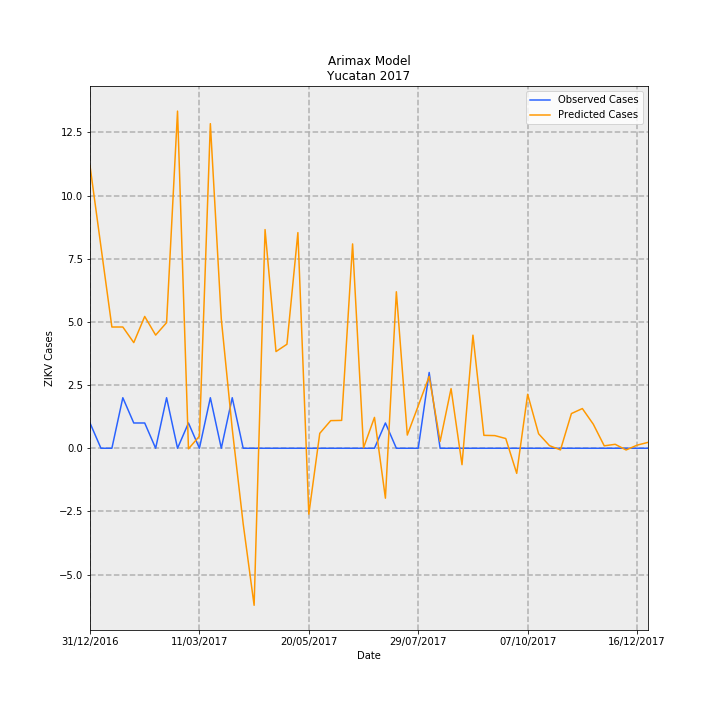

The table this chart was drawn from, first rows:
Date, predictions_incidence, observed_incidence, Predicted Cases, Observed Cases, error
31/12/2016, 0.5331, 0.04768, 11.18, 1, -10.18
07/01/2017, 0.3806, 0.0, 7.982, 0.0, -7.982
14/01/2017, 0.2288, 0.0, 4.799, 0.0, -4.799
21/01/2017, 0.2289, 0.09537, 4.8, 2, -2.8
28/01/2017, 0.1994, 0.04768, 4.182, 1, -3.182
04/02/2017, 0.2488, 0.04768, 5.217, 1, -4.217
11/02/2017, 0.2136, 0.0, 4.479, 0.0, -4.479
18/02/2017, 0.2371, 0.09537, 4.973, 2, -2.973
25/02/2017, 0.6364, 0.0, 13.35, 0.0, -13.35
04/03/2017, -0.001057, 0.04768, -0.02216, 1, 1.022
11/03/2017, 0.02277, 0.0, 0.4775, 0.0, -0.4775
18/03/2017, 0.6127, 0.09537, 12.85, 2, -10.85
25/03/2017, 0.244, 0.0, 5.117, 0.0, -5.117
01/04/2017, 0.03655, 0.09537, 0.7665, 2, 1.234
08/04/2017, -0.1425, 0.0, -2.99, 0.0, 2.99
15/04/2017, -0.2964, 0.0, -6.216, 0.0, 6.216
22/04/2017, 0.4127, 0.0, 8.655, 0.0, -8.655
29/04/2017, 0.1825, 0.0, 3.828, 0.0, -3.828
06/05/2017, 0.1963, 0.0, 4.117, 0.0, -4.117
13/05/2017, 0.407, 0.0, 8.535, 0.0, -8.535
20/05/2017, -0.1243, 0.0, -2.608, 0.0, 2.608
27/05/2017, 0.02815, 0.0, 0.5903, 0.0, -0.5903
03/06/2017, 0.05213, 0.0, 1.093, 0.0, -1.093
10/06/2017, 0.05258, 0.0, 1.103, 0.0, -1.103
17/06/2017, 0.3857, 0.0, 8.088, 0.0, -8.088
24/06/2017, 0.0008954, 0.0, 0.01878, 0.0, -0.01878
01/07/2017, 0.05823, 0.0, 1.221, 0.0, -1.221
08/07/2017, -0.09428, 0.04768, -1.977, 1, 2.977
15/07/2017, 0.2954, 0.0, 6.194, 0.0, -6.194
22/07/2017, 0.02487, 0.0, 0.5216, 0.0, -0.5216
29/07/2017, 0.08005, 0.0, 1.679, 0.0, -1.679
05/08/2017, 0.1358, 0.143, 2.847, 3.0, 0.1529
12/08/2017, 0.01285, 0.0, 0.2694, 0.0, -0.2694
19/08/2017, 0.1125, 0.0, 2.36, 0.0, -2.36
26/08/2017, -0.03104, 0.0, -0.651, 0.0, 0.651
02/09/2017, 0.2135, 0.0, 4.477, 0.0, -4.477
09/09/2017, 0.02436, 0.0, 0.5108, 0.0, -0.5108
16/09/2017, 0.02387, 0.0, 0.5006, 0.0, -0.5006
23/09/2017, 0.01836, 0.0, 0.3851, 0.0, -0.3851
30/09/2017, -0.0474, 0.0, -0.9941, 0.0, 0.9941
07/10/2017, 0.1018, 0.0, 2.135, 0.0, -2.135
14/10/2017, 0.02733, 0.0, 0.5731, 0.0, -0.5731
21/10/2017, 0.004822, 0.0, 0.1011, 0.0, -0.1011
28/10/2017, -0.003118, 0.0, -0.06539, 0.0, 0.06539
04/11/2017, 0.06548, 0.0, 1.373, 0.0, -1.373
11/11/2017, 0.07492, 0.0, 1.571, 0.0, -1.571
18/11/2017, 0.04539, 0.0, 0.9519, 0.0, -0.9519
25/11/2017, 0.00456, 0.0, 0.09564, 0.0, -0.09564
02/12/2017, 0.007444, 0.0, 0.1561, 0.0, -0.1561
09/12/2017, -0.003252, 0.0, -0.0682, 0.0, 0.0682
16/12/2017, 0.005819, 0.0, 0.122, 0.0, -0.122
23/12/2017, 0.01108, 0.0, 0.2323, 0.0, -0.2323
